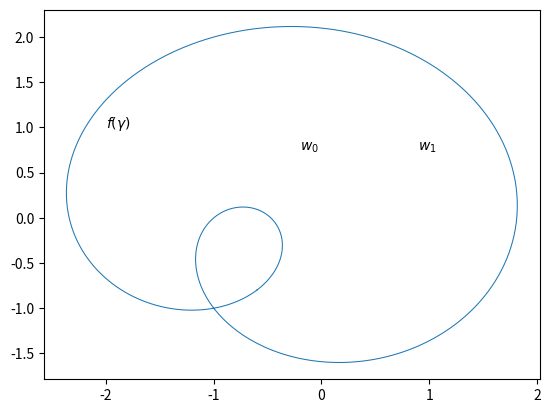

The matplotlib source for this figure:
import matplotlib.pyplot as plt
import numpy as np


def f(z):
    a = -0.5 + 0.5j
    return (z - a) / (1 - z * a.conjugate()) * (z - 1 - 1j)


N = 1000
pts = np.linspace(0, 2 * np.pi, N)
pts = np.exp(1j * pts)
pts = [f(z) for z in pts]
xx = [p.real for p in pts]
yy = [p.imag for p in pts]

plt.plot(xx, yy, lw=0.75)

rad = 0.05
w0 = 0.1 + 1j
w1 = 0.8 + 1j
plt.Circle((w0.real, w0.imag), rad)
plt.Circle((w1.real, w1.imag), rad)
plt.Circle((w0.real, w0.imag), abs(w0 - w1))

plt.text(w0.real - 0.3, w0.imag - 0.25, r"$w_0$")
plt.text(w1.real + 0.1, w0.imag - 0.25, r"$w_1$")
plt.text(-2, 1, r"$f(\gamma)$")
plt.show()
